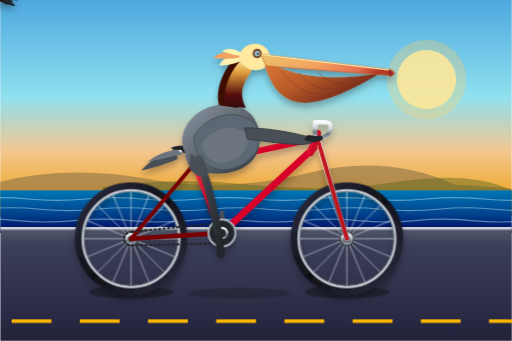
t = 0.00 s
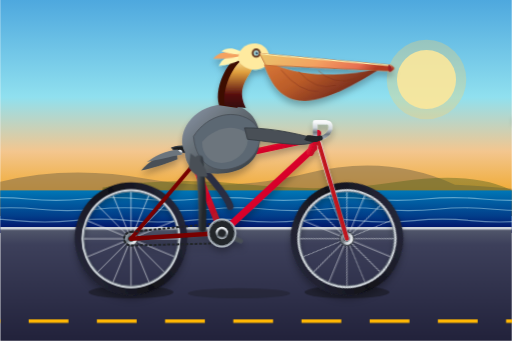
t = 0.50 s
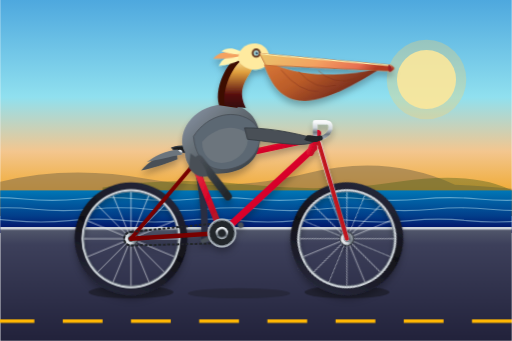
t = 1.10 s
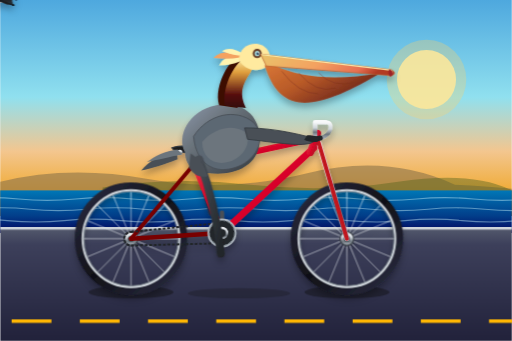
t = 1.60 s
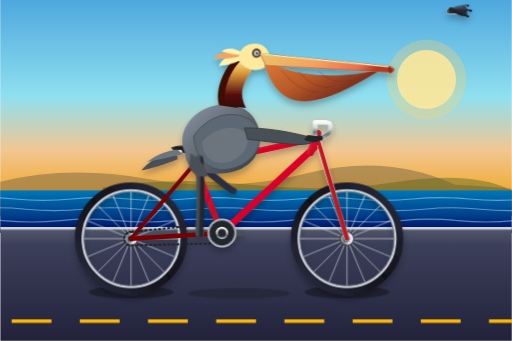
t = 2.00 s
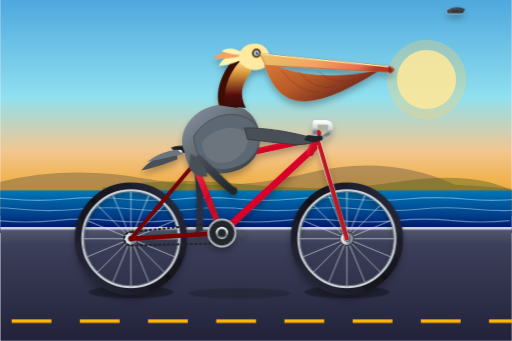
t = 2.80 s

The animated SVG that drew these frames (rendered in a browser with its animation timeline set to each time). Animation: 8 SMIL elements (animate=2,animateTransform=6), 4 CSS @keyframes rules; one cycle of 3.20 s, repeats indefinitely.

<svg xmlns="http://www.w3.org/2000/svg" viewBox="0 0 900 600" width="100%" height="100%">
  <defs>
    <!-- Sky & Scenery Gradients -->
    <linearGradient id="skyGrad" x1="0%" y1="0%" x2="0%" y2="100%">
      <stop offset="0%" stop-color="#4ea8de" />
      <stop offset="45%" stop-color="#90e0ef" />
      <stop offset="70%" stop-color="#f3c68f" />
      <stop offset="100%" stop-color="#ee9b00" />
    </linearGradient>
    <linearGradient id="seaGrad" x1="0%" y1="0%" x2="0%" y2="100%">
      <stop offset="0%" stop-color="#0077b6" />
      <stop offset="60%" stop-color="#023e8a" />
      <stop offset="100%" stop-color="#03045e" />
    </linearGradient>
    <linearGradient id="roadGrad" x1="0%" y1="0%" x2="0%" y2="100%">
      <stop offset="0%" stop-color="#555b6e" />
      <stop offset="15%" stop-color="#3d405b" />
      <stop offset="100%" stop-color="#22223b" />
    </linearGradient>

    <!-- Metallic & Component Gradients -->
    <linearGradient id="frameGrad" x1="0%" y1="0%" x2="100%" y2="100%">
      <stop offset="0%" stop-color="#e63946" />
      <stop offset="50%" stop-color="#d90429" />
      <stop offset="100%" stop-color="#9b2226" />
    </linearGradient>
    <linearGradient id="chromeGrad" x1="0%" y1="0%" x2="0%" y2="100%">
      <stop offset="0%" stop-color="#f8f9fa" />
      <stop offset="40%" stop-color="#ced4da" />
      <stop offset="70%" stop-color="#6c757d" />
      <stop offset="100%" stop-color="#adb5bd" />
    </linearGradient>
    <linearGradient id="rubberTire" x1="0%" y1="0%" x2="100%" y2="100%">
      <stop offset="0%" stop-color="#2b2d42" />
      <stop offset="50%" stop-color="#111118" />
      <stop offset="100%" stop-color="#2b2d42" />
    </linearGradient>

    <!-- Pelican Anatomy Gradients -->
    <linearGradient id="pouchGrad" x1="0%" y1="0%" x2="100%" y2="60%">
      <stop offset="0%" stop-color="#d97736" />
      <stop offset="45%" stop-color="#b85a28" />
      <stop offset="85%" stop-color="#7a2e1d" />
      <stop offset="100%" stop-color="#4f1d1d" />
    </linearGradient>
    <linearGradient id="billGrad" x1="0%" y1="0%" x2="100%" y2="20%">
      <stop offset="0%" stop-color="#e9c46a" />
      <stop offset="50%" stop-color="#f4a261" />
      <stop offset="85%" stop-color="#e76f51" />
      <stop offset="100%" stop-color="#b23a22" />
    </linearGradient>
    <linearGradient id="bodyFeather" x1="0%" y1="0%" x2="100%" y2="100%">
      <stop offset="0%" stop-color="#8d99ae" />
      <stop offset="35%" stop-color="#6c757d" />
      <stop offset="75%" stop-color="#495057" />
      <stop offset="100%" stop-color="#343a40" />
    </linearGradient>
    <linearGradient id="neckGrad" x1="0%" y1="0%" x2="0%" y2="100%">
      <stop offset="0%" stop-color="#fff3b0" />
      <stop offset="30%" stop-color="#e09f3e" />
      <stop offset="75%" stop-color="#540b0e" />
      <stop offset="100%" stop-color="#330b0e" />
    </linearGradient>
    <linearGradient id="webbedFootGrad" x1="0%" y1="0%" x2="100%" y2="100%">
      <stop offset="0%" stop-color="#495057" />
      <stop offset="50%" stop-color="#343a40" />
      <stop offset="100%" stop-color="#212529" />
    </linearGradient>

    <!-- Drop Shadow Filter -->
    <filter id="shadow" x="-5%" y="-5%" width="110%" height="120%">
      <feDropShadow dx="0" dy="8" stdDeviation="6" flood-color="#000000" flood-opacity="0.28" />
    </filter>

    <!-- Reusable 16-Spoke Wheel Pattern -->
    <g id="spokedWheel">
      <!-- Rim Outer and Inner -->
      <circle cx="0" cy="0" r="92" fill="none" stroke="url(#rubberTire)" stroke-width="14" />
      <circle cx="0" cy="0" r="85" fill="none" stroke="#ced4da" stroke-width="4" />
      <circle cx="0" cy="0" r="83" fill="none" stroke="#6c757d" stroke-width="1.5" />
      <!-- Spokes crossing through center -->
      <g stroke="#dee2e6" stroke-width="1.2" opacity="0.85">
        <line x1="-83" y1="0" x2="83" y2="0" />
        <line x1="0" y1="-83" x2="0" y2="83" />
        <line x1="-58.7" y1="-58.7" x2="58.7" y2="58.7" />
        <line x1="-58.7" y1="58.7" x2="58.7" y2="-58.7" />
        <line x1="-76.7" y1="-31.8" x2="76.7" y2="31.8" />
        <line x1="-76.7" y1="31.8" x2="76.7" y2="-31.8" />
        <line x1="-31.8" y1="-76.7" x2="31.8" y2="76.7" />
        <line x1="-31.8" y1="76.7" x2="31.8" y2="-76.7" />
      </g>
      <!-- Hub -->
      <circle cx="0" cy="0" r="12" fill="url(#chromeGrad)" stroke="#343a40" stroke-width="2" />
      <circle cx="0" cy="0" r="5" fill="#212529" />
    </g>

    <!-- Bicycle Pedal Unit (stays horizontal as crank rotates) -->
    <g id="pedalUnit">
      <rect x="-14" y="-4" width="28" height="8" rx="3" fill="#212529" stroke="#adb5bd" stroke-width="1.5" />
      <!-- Reflectors on pedal edge -->
      <rect x="-11" y="-2" width="5" height="4" rx="1" fill="#fca311" />
      <rect x="6" y="-2" width="5" height="4" rx="1" fill="#fca311" />
    </g>
  </defs>

  <style><![CDATA[
    /* Continuous background and ocean movement */
    .road-lines {
      animation: roadDash 0.4s linear infinite;
    }
    @keyframes roadDash {
      0% { stroke-dashoffset: 0; }
      100% { stroke-dashoffset: -120; }
    }
    .wave-flow {
      animation: waveDrift 3.2s ease-in-out infinite alternate;
    }
    @keyframes waveDrift {
      0% { transform: translateX(0px); }
      100% { transform: translateX(-35px); }
    }
    .bill-bob {
      animation: billNod 1.6s ease-in-out infinite;
      transform-origin: 430px 145px;
    }
    @keyframes billNod {
      0%, 100% { transform: rotate(0deg); }
      50% { transform: rotate(-2.5deg); }
    }
    .crest-flutter {
      animation: crestFlutter 0.8s ease-in-out infinite alternate;
      transform-origin: 395px 125px;
    }
    @keyframes crestFlutter {
      0% { transform: rotate(0deg) skewX(0deg); }
      100% { transform: rotate(-6deg) skewX(-4deg); }
    }
  ]]></style>

  <!-- ================= BACKGROUND SCENE ================= -->
  <!-- Sky -->
  <rect x="0" y="0" width="900" height="380" fill="url(#skyGrad)" />

  <!-- California Sun -->
  <circle cx="750" cy="140" r="52" fill="#fff3b0" opacity="0.85" />
  <circle cx="750" cy="140" r="70" fill="#ffd166" opacity="0.3" />

  <!-- Coastal Headlands / Bluffs in Distance -->
  <path d="M0,320 Q120,290 260,315 T540,305 T800,325 Q860,328 900,332 L900,380 L0,380 Z" fill="#8d734a" opacity="0.6" />
  <path d="M180,330 Q310,310 440,325 T700,320 T900,335 L900,380 L180,380 Z" fill="#58641d" opacity="0.45" />

  <!-- Pacific Ocean Horizon -->
  <rect x="0" y="335" width="900" height="75" fill="url(#seaGrad)" />
  <g class="wave-flow" opacity="0.45" stroke="#caf0f8" stroke-width="2" fill="none">
    <path d="M-50,350 Q0,345 50,350 T150,350 T250,350 T350,350 T450,350 T550,350 T650,350 T750,350 T850,350 T950,350" />
    <path d="M-30,368 Q20,363 70,368 T170,368 T270,368 T370,368 T470,368 T570,368 T670,368 T770,368 T870,368 T970,368" />
    <path d="M-70,388 Q-20,383 30,388 T130,388 T230,388 T330,388 T430,388 T530,388 T630,388 T730,388 T830,388 T930,388" />
  </g>

  <!-- Highway Shoulder & Guardrail Post Silhouettes -->
  <rect x="0" y="400" width="900" height="200" fill="url(#roadGrad)" />
  <!-- Concrete Curb -->
  <line x1="0" y1="402" x2="900" y2="402" stroke="#ced4da" stroke-width="4" />
  <!-- Fast Moving Lane Marking Stripes -->
  <line class="road-lines" x1="-100" y1="565" x2="1000" y2="565" stroke="#ffb703" stroke-width="6" stroke-dasharray="70 50" />

  <!-- Ground Contact Shadows for Wheels and Drive System -->
  <ellipse cx="230" cy="514" rx="75" ry="11" fill="#141419" opacity="0.5" />
  <ellipse cx="610" cy="514" rx="75" ry="11" fill="#141419" opacity="0.5" />
  <ellipse cx="420" cy="516" rx="90" ry="9" fill="#141419" opacity="0.3" />

  <!-- ================= BICYCLE AND RIDER LAYER ================= -->
  <g filter="url(#shadow)">

    <!-- 1. FAR SIDE LEG & FOOT (Behind Bicycle Frame) -->
    <!-- Far Thigh & Shin Path (Phased 180 deg / 0.8s offset from near side) -->
    <path fill="none" stroke="#2b2d42" stroke-width="12" stroke-linecap="round" stroke-linejoin="round">
      <animate attributeName="d"
        dur="1.6s"
        repeatCount="indefinite"
        values="
          M 345,285 Q 365,345 372,374;
          M 345,285 Q 405,335 410,336;
          M 345,285 Q 380,365 388,446;
          M 345,285 Q 355,345 350,410;
          M 345,285 Q 365,345 372,374
        " />
    </path>
    <!-- Far Webbed Foot & Pedal Assembly -->
    <g>
      <!-- Moves with far pedal crank rotation around BB (390, 410) -->
      <animateTransform attributeName="transform"
        type="rotate"
        from="180 390 410"
        to="540 390 410"
        dur="1.6s"
        repeatCount="indefinite" />
      <!-- Far Crank Arm -->
      <line x1="390" y1="410" x2="390" y2="446" stroke="#495057" stroke-width="8" stroke-linecap="round" />
      <!-- Far Pedal & Foot Group (Counter-rotated to remain horizontal) -->
      <g transform="translate(390, 446)">
        <animateTransform attributeName="transform"
          type="rotate"
          from="-180"
          to="-540"
          dur="1.6s"
          repeatCount="indefinite" />
        <use href="#pedalUnit" opacity="0.8" />
        <!-- Far Webbed Foot clamped to pedal -->
        <path d="M -14,-2 Q 2,-12 18,-4 L 14,3 L -12,3 Z" fill="url(#webbedFootGrad)" opacity="0.85" />
      </g>
    </g>

    <!-- 2. REAR WHEEL (Center at 230, 420) -->
    <g transform="translate(230, 420)">
      <!-- Smooth continuous rotation of spoked rear wheel around axle -->
      <animateTransform attributeName="transform"
        type="rotate"
        from="0 0 0"
        to="360 0 0"
        dur="1.6s"
        repeatCount="indefinite"
        additive="sum" />
      <use href="#spokedWheel" />
    </g>

    <!-- 3. FRONT WHEEL (Center at 610, 420) -->
    <g transform="translate(610, 420)">
      <!-- Smooth continuous rotation of spoked front wheel around axle -->
      <animateTransform attributeName="transform"
        type="rotate"
        from="0 0 0"
        to="360 0 0"
        dur="1.6s"
        repeatCount="indefinite"
        additive="sum" />
      <use href="#spokedWheel" />
    </g>

    <!-- 4. BICYCLE FRAMEWORK -->
    <!-- Rear Dropouts / Stays (Darker depth layer) -->
    <line x1="230" y1="420" x2="390" y2="410" stroke="#780000" stroke-width="8" stroke-linecap="round" /> <!-- Chainstay -->
    <line x1="230" y1="420" x2="340" y2="290" stroke="#780000" stroke-width="7" stroke-linecap="round" /> <!-- Seatstay -->

    <!-- Drive Chain (Loops from Chainring at 390,410 to Rear Sprocket at 230,420) -->
    <path d="M 230,408 L 390,392 A 20,20 0 0,1 390,428 L 230,432 A 12,12 0 0,1 230,408 Z"
          fill="none" stroke="#212529" stroke-width="3.5" stroke-dasharray="5 3" />

    <!-- Front Fork (Hub 610,420 to Headtube 560,250) -->
    <line x1="610" y1="420" x2="560" y2="250" stroke="url(#chromeGrad)" stroke-width="9" stroke-linecap="round" />
    <line x1="610" y1="420" x2="560" y2="250" stroke="#c1121f" stroke-width="7" stroke-linecap="round" />

    <!-- Main Diamond Bicycle Frame Tubes -->
    <!-- Seat Tube (Bottom Bracket 390,410 to Seat Lug 340,290) -->
    <line x1="390" y1="410" x2="340" y2="285" stroke="url(#frameGrad)" stroke-width="11" stroke-linecap="round" />
    <!-- Down Tube (Bottom Bracket 390,410 to Head Tube 552,260) -->
    <line x1="390" y1="410" x2="552" y2="260" stroke="url(#frameGrad)" stroke-width="12" stroke-linecap="round" />
    <!-- Top Tube (Seat Lug 340,290 to Head Tube 548,245) -->
    <line x1="340" y1="290" x2="548" y2="245" stroke="url(#frameGrad)" stroke-width="10.5" stroke-linecap="round" />
    <!-- Head Tube -->
    <line x1="558" y1="235" x2="546" y2="268" stroke="url(#frameGrad)" stroke-width="13" stroke-linecap="round" />

    <!-- Seat Post & Saddle -->
    <line x1="340" y1="290" x2="330" y2="260" stroke="url(#chromeGrad)" stroke-width="8" stroke-linecap="round" />
    <!-- Bicycle Saddle -->
    <path d="M 302,260 C 315,255 348,255 362,263 C 362,268 350,272 336,270 C 320,268 304,266 302,260 Z" fill="#1b1b1e" stroke="#343a40" stroke-width="2" />
    <!-- Saddle Springs & Mount -->
    <circle cx="316" cy="268" r="4.5" fill="url(#chromeGrad)" />

    <!-- Stem & Handlebars -->
    <!-- Quill Stem -->
    <polyline points="554,240 554,215 572,215" fill="none" stroke="url(#chromeGrad)" stroke-width="8" stroke-linecap="round" stroke-linejoin="round" />
    <!-- Swept-back Cruiser Handlebar Bar & Grips -->
    <path d="M 572,215 Q 585,215 580,230 Q 575,242 555,245" fill="none" stroke="url(#chromeGrad)" stroke-width="7" stroke-linecap="round" />
    <path d="M 563,243 L 550,246" stroke="#212529" stroke-width="9" stroke-linecap="round" /> <!-- Handle Grip -->

    <!-- Chainring (Front Sprocket on Bottom Bracket) -->
    <circle cx="390" cy="410" r="23" fill="none" stroke="#adb5bd" stroke-width="5" />
    <circle cx="390" cy="410" r="22" fill="#212529" stroke="#6c757d" stroke-width="2" stroke-dasharray="5 3" />
    <circle cx="390" cy="410" r="11" fill="url(#chromeGrad)" />

    <!-- ================= PELICAN BODY & HEAD ================= -->
    <!-- Tail Feathers perched behind saddle -->
    <path d="M 310,265 C 285,270 260,285 248,300 C 265,296 288,290 312,280 Z" fill="#495057" />
    <path d="M 312,263 C 290,265 272,275 258,285 C 275,282 298,276 320,272 Z" fill="#6c757d" />

    <!-- Torso / Wing Primary Structure (Brown & Silvery Grey Breeding Adult) -->
    <!-- Solid Main Torso -->
    <path d="M 325,268 C 310,240 330,195 380,185 C 430,175 465,210 455,260 C 445,300 395,315 345,300 C 330,295 325,280 325,268 Z" fill="url(#bodyFeather)" />

    <!-- Wing Layer with Scaled Covert Feathers -->
    <path d="M 340,240 C 365,200 415,190 445,215 C 465,235 460,270 425,290 C 385,310 345,295 340,240 Z" fill="#5c6773" stroke="#495057" stroke-width="1.5" />
    <path d="M 355,250 C 375,225 410,218 430,232 C 442,242 435,270 410,282 C 380,295 355,280 355,250 Z" fill="#6c757d" />

    <!-- Wing / Arm Stretching Forward to Hold Handlebar Grips -->
    <path d="M 430,225 C 465,225 500,230 540,240 C 552,243 555,248 546,252 C 525,258 480,250 435,245 Z" fill="#495057" stroke="#343a40" stroke-width="1.5" />
    <!-- Feather Tips Overlapping Handlebar Grip (Hand/Wingtip grip) -->
    <path d="M 540,238 C 555,238 565,242 562,247 C 555,252 542,250 535,246 Z" fill="#212529" />

    <!-- Elegant S-Curved Neck (Dark Chestnut Hindneck, Pale Foreneck) -->
    <g>
      <!-- Rear Dark Chestnut Neck Strip -->
      <path d="M 385,185 C 375,150 405,100 425,95 C 432,95 435,102 428,115 C 412,140 405,160 418,190 Z" fill="#3d0c02" />
      <!-- Main Neck Body -->
      <path d="M 395,185 C 390,150 415,105 435,100 C 448,100 450,112 440,128 C 425,150 420,165 432,190 Z" fill="url(#neckGrad)" />
      <!-- Crest Feathers at Nape of Neck (Animated Flutter in the Coastal Wind) -->
      <g class="crest-flutter">
        <path d="M 425,98 Q 395,95 385,115 Q 405,115 422,108 Z" fill="#fff3b0" />
        <path d="M 428,95 Q 390,85 375,102 Q 400,105 422,101 Z" fill="#f4a261" />
        <path d="M 430,96 Q 405,80 390,90 Q 412,98 426,98 Z" fill="#fff3b0" />
      </g>
    </g>

    <!-- Head and Beak Group (Subtle Rhythmic Bobbing from Pedaling) -->
    <g class="bill-bob">
      <!-- Pelican Crown / Head (Straw-yellow crown of adult California Brown Pelican) -->
      <path d="M 420,105 C 420,80 445,72 462,80 C 475,88 478,102 470,116 C 455,128 430,125 420,105 Z" fill="#ffea9f" />
      <!-- Eye Surround & Pale Blue Eye -->
      <circle cx="452" cy="94" r="8" fill="#3d0c02" opacity="0.8" />
      <circle cx="452" cy="94" r="4.5" fill="#a8dadc" />
      <circle cx="453" cy="94" r="2.2" fill="#1d3557" />
      <circle cx="454" cy="92.5" r="1.2" fill="#ffffff" /> <!-- Glint -->

      <!-- Distinctive Pelican Lower Gular Pouch (Large, flexible throat pouch) -->
      <path d="M 465,115 C 475,145 490,175 525,180 C 565,185 615,160 670,128 C 595,142 530,138 480,114 Z" fill="url(#pouchGrad)" />
      <!-- Fine Pouch Texture / Elastic Veins -->
      <path d="M 495,125 Q 525,165 560,165" fill="none" stroke="#7a2e1d" stroke-width="1.2" opacity="0.6" />
      <path d="M 525,128 Q 555,165 590,155" fill="none" stroke="#7a2e1d" stroke-width="1.2" opacity="0.6" />
      <path d="M 560,128 Q 585,155 625,145" fill="none" stroke="#7a2e1d" stroke-width="1.2" opacity="0.6" />

      <!-- Massive Upper Bill / Maxilla with Hook Nail at Tip -->
      <path d="M 458,95 L 685,122 C 695,124 696,132 688,133 L 468,116 Z" fill="url(#billGrad)" stroke="#b85a28" stroke-width="1.2" />
      <!-- Bill Ridge (Culmen) Highlight and Hook Nail -->
      <path d="M 460,96 L 685,123 Q 692,125 688,131" fill="none" stroke="#fff3b0" stroke-width="2" stroke-linecap="round" />
      <!-- Bill Hook Tip (Downcurved nail) -->
      <path d="M 684,122 C 692,124 693,133 686,135 C 683,133 683,126 684,122 Z" fill="#9b2226" />
    </g>

    <!-- 5. NEAR SIDE PEDAL, CRANK, AND LEG ASSEMBLY -->
    <!-- Near Crank Arm & Revolving Pedal at (390, 410) -->
    <g>
      <!-- Pure continuous rotation of near crank arm around Bottom Bracket (390, 410) -->
      <animateTransform attributeName="transform"
        type="rotate"
        from="0 390 410"
        to="360 390 410"
        dur="1.6s"
        repeatCount="indefinite" />

      <!-- Near Crank Arm (Solid Polished Chrome) -->
      <line x1="390" y1="410" x2="390" y2="446" stroke="url(#chromeGrad)" stroke-width="9" stroke-linecap="round" />
      <circle cx="390" cy="410" r="7" fill="#212529" />
      <circle cx="390" cy="446" r="5" fill="#495057" />

      <!-- Near Pedal Unit (Counter-rotated by -360 to keep pedal level under foot) -->
      <g transform="translate(390, 446)">
        <animateTransform attributeName="transform"
          type="rotate"
          from="0"
          to="-360"
          dur="1.6s"
          repeatCount="indefinite" />
        <use href="#pedalUnit" />

        <!-- Pelican Webbed Foot Seated Firmly on Near Pedal -->
        <!-- Ankle joint at (0, -4), Three long webbed toes extending over pedal -->
        <g id="nearFoot">
          <!-- Webbing skin between toes -->
          <polygon points="-8,-4 18,-10 24,-2 18,3 -4,1" fill="#343a40" opacity="0.9" />
          <polygon points="-8,-4 20,-3 22,7 12,8 -4,1" fill="#212529" opacity="0.9" />
          <!-- Skeletal Webbed Toes & Claws -->
          <path d="M -8,-4 Q 6,-10 20,-11 L 23,-10" fill="none" stroke="#495057" stroke-width="2.5" stroke-linecap="round" />
          <path d="M -8,-4 Q 8,-2 25,-2 L 28,-1" fill="none" stroke="#2b2d42" stroke-width="3" stroke-linecap="round" />
          <path d="M -8,-4 Q 6,5 20,8 L 23,9" fill="none" stroke="#1b1b1e" stroke-width="2.5" stroke-linecap="round" />
          <!-- Black Curved Talons / Claws -->
          <circle cx="23" cy="-10" r="1.5" fill="#000000" />
          <circle cx="28" cy="-1" r="1.8" fill="#000000" />
          <circle cx="23" cy="9" r="1.5" fill="#000000" />
          <!-- Heel Pad -->
          <ellipse cx="-7" cy="-2" rx="4" ry="5" fill="#212529" />
        </g>
      </g>
    </g>

    <!-- Near Leg (Thigh, Knee & Shin) -->
    <!-- Fully synchronized SMIL path animation linking Pelican Hip (350, 280) to dynamic Pedal coords -->
    <!-- Pedal locations at key points (R=36 from 390,410):
         0.00s (0 deg / bottom dead center): 390, 446  -> Knee flexes forward-down (380, 365)
         0.40s (90 deg / rear 9 o'clock):   354, 410  -> Knee lifts upward (355, 345)
         0.80s (180 deg / top dead center): 390, 374  -> Knee reaches highest tuck (372, 330)
         1.20s (270 deg / front 3 o'clock): 426, 410  -> Knee pushes forward-down (405, 350)
         1.60s (360 deg / bottom center):   390, 446  -> Return to start smoothly
    -->
    <path fill="none" stroke="url(#webbedFootGrad)" stroke-width="14" stroke-linecap="round" stroke-linejoin="round">
      <animate attributeName="d"
        dur="1.6s"
        repeatCount="indefinite"
        values="
          M 350,280 Q 380,365 388,446;
          M 350,280 Q 355,345 350,410;
          M 350,280 Q 365,345 372,374;
          M 350,280 Q 405,335 410,336;
          M 350,280 Q 380,365 388,446
        " />
    </path>
    <!-- Leg Joint Highlights / Feathery Thigh Fluff -->
    <path d="M 335,270 Q 360,285 365,310 Q 345,315 332,295 Z" fill="#495057" />

  </g>
</svg>
